Image classification data set "Pretraite" (Angejules123/MULTIMODAL on GitHub). Class labels (4): mild demented, moderate demented, non demented, very mild demented.

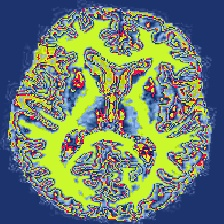
Label: very mild demented

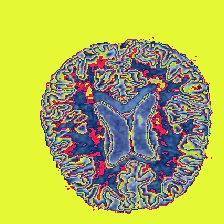
Label: non demented

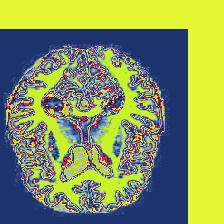
Label: mild demented

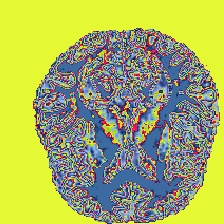
Label: very mild demented

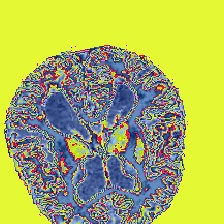
Label: mild demented

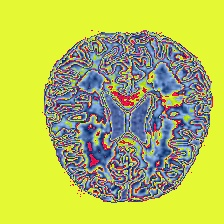
Label: non demented
